Dataset: cargo_split (GitHub, UmairKhalil12/waste---cargo-classification-project). Classes: background, brick, concrete, ground, wood.

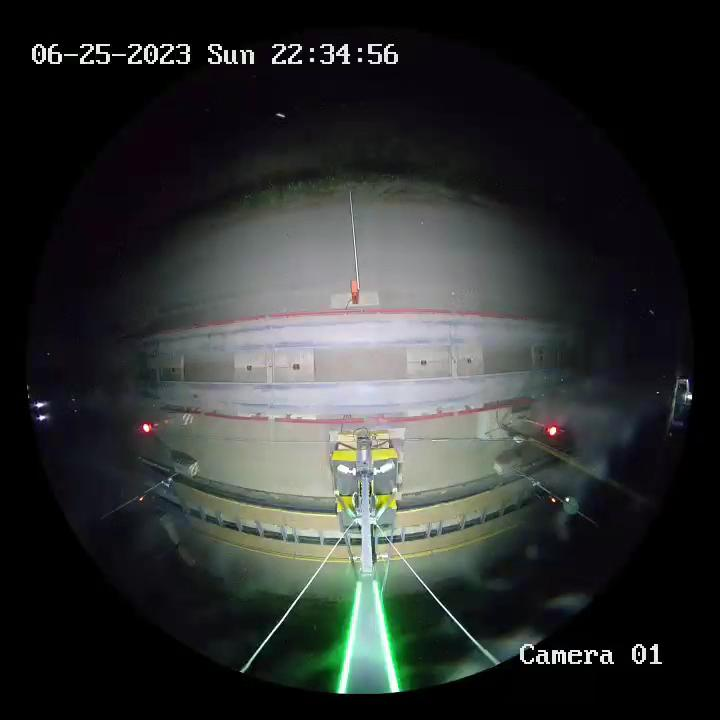
Label: background

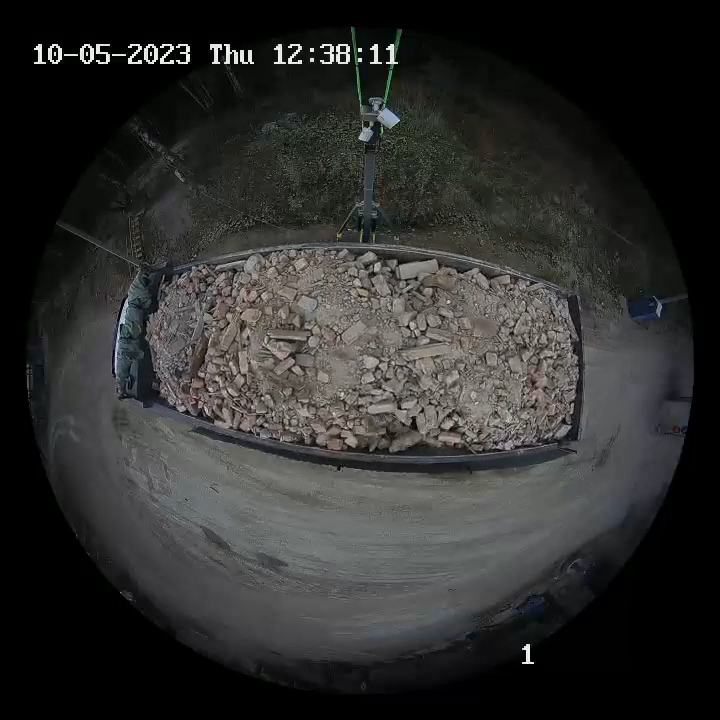
Label: brick

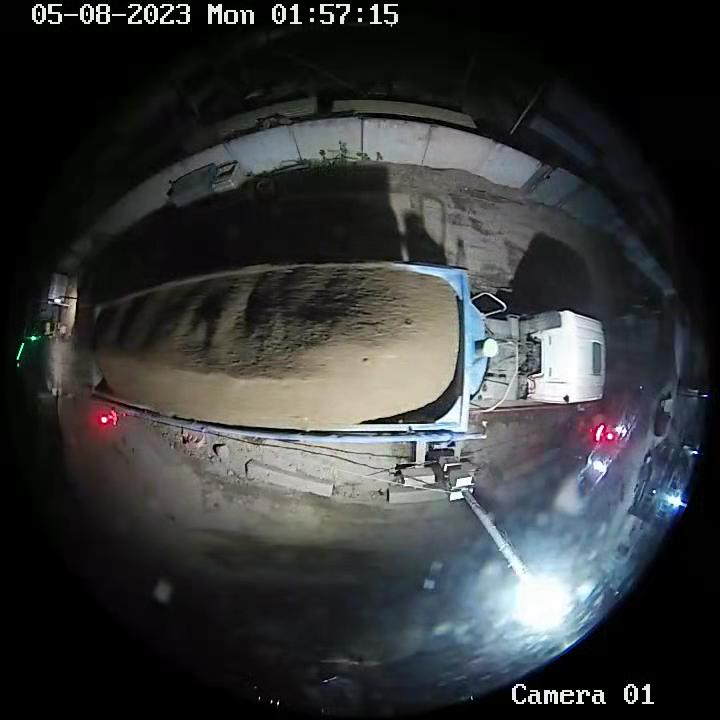
Label: ground

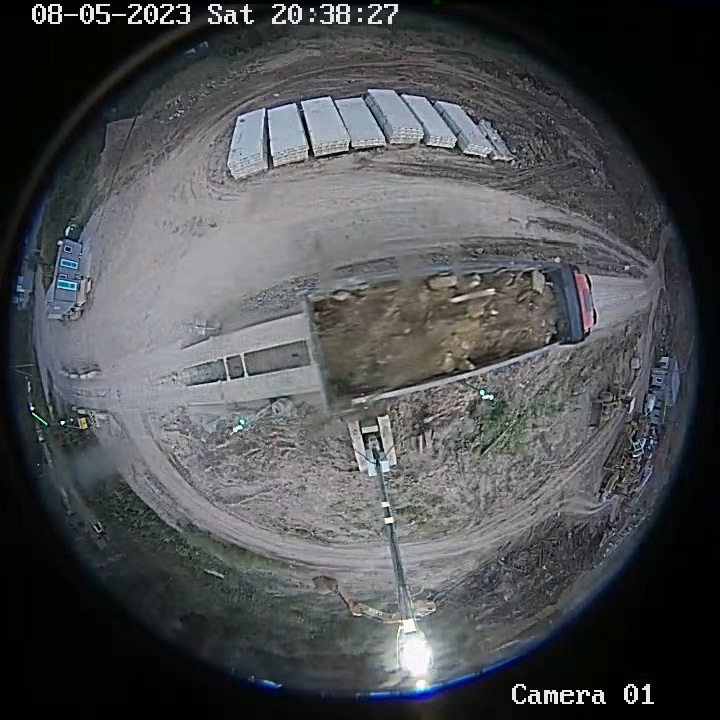
Label: concrete

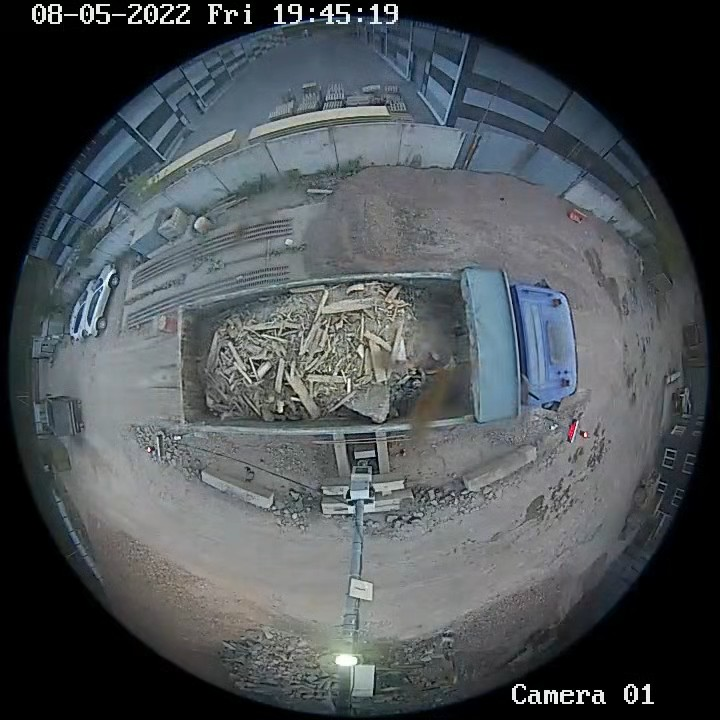
Label: wood

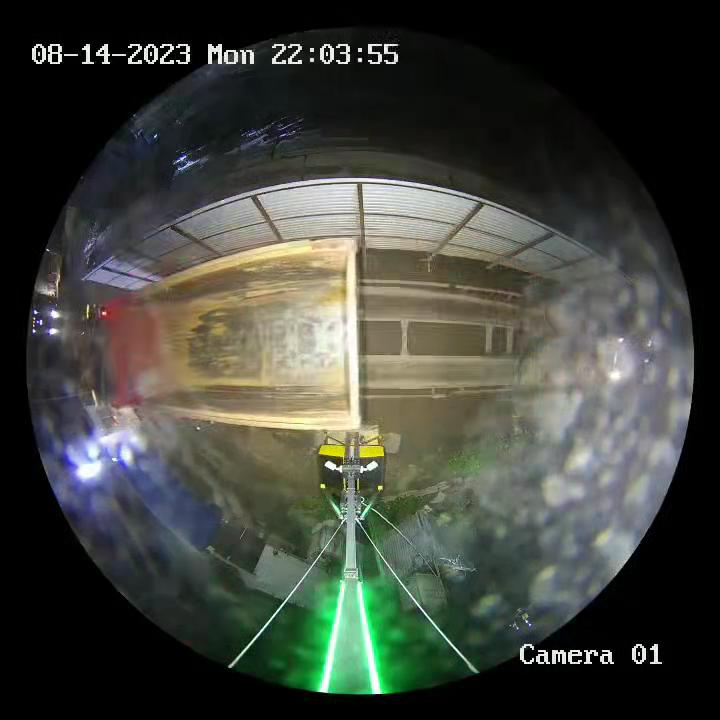
Label: background
